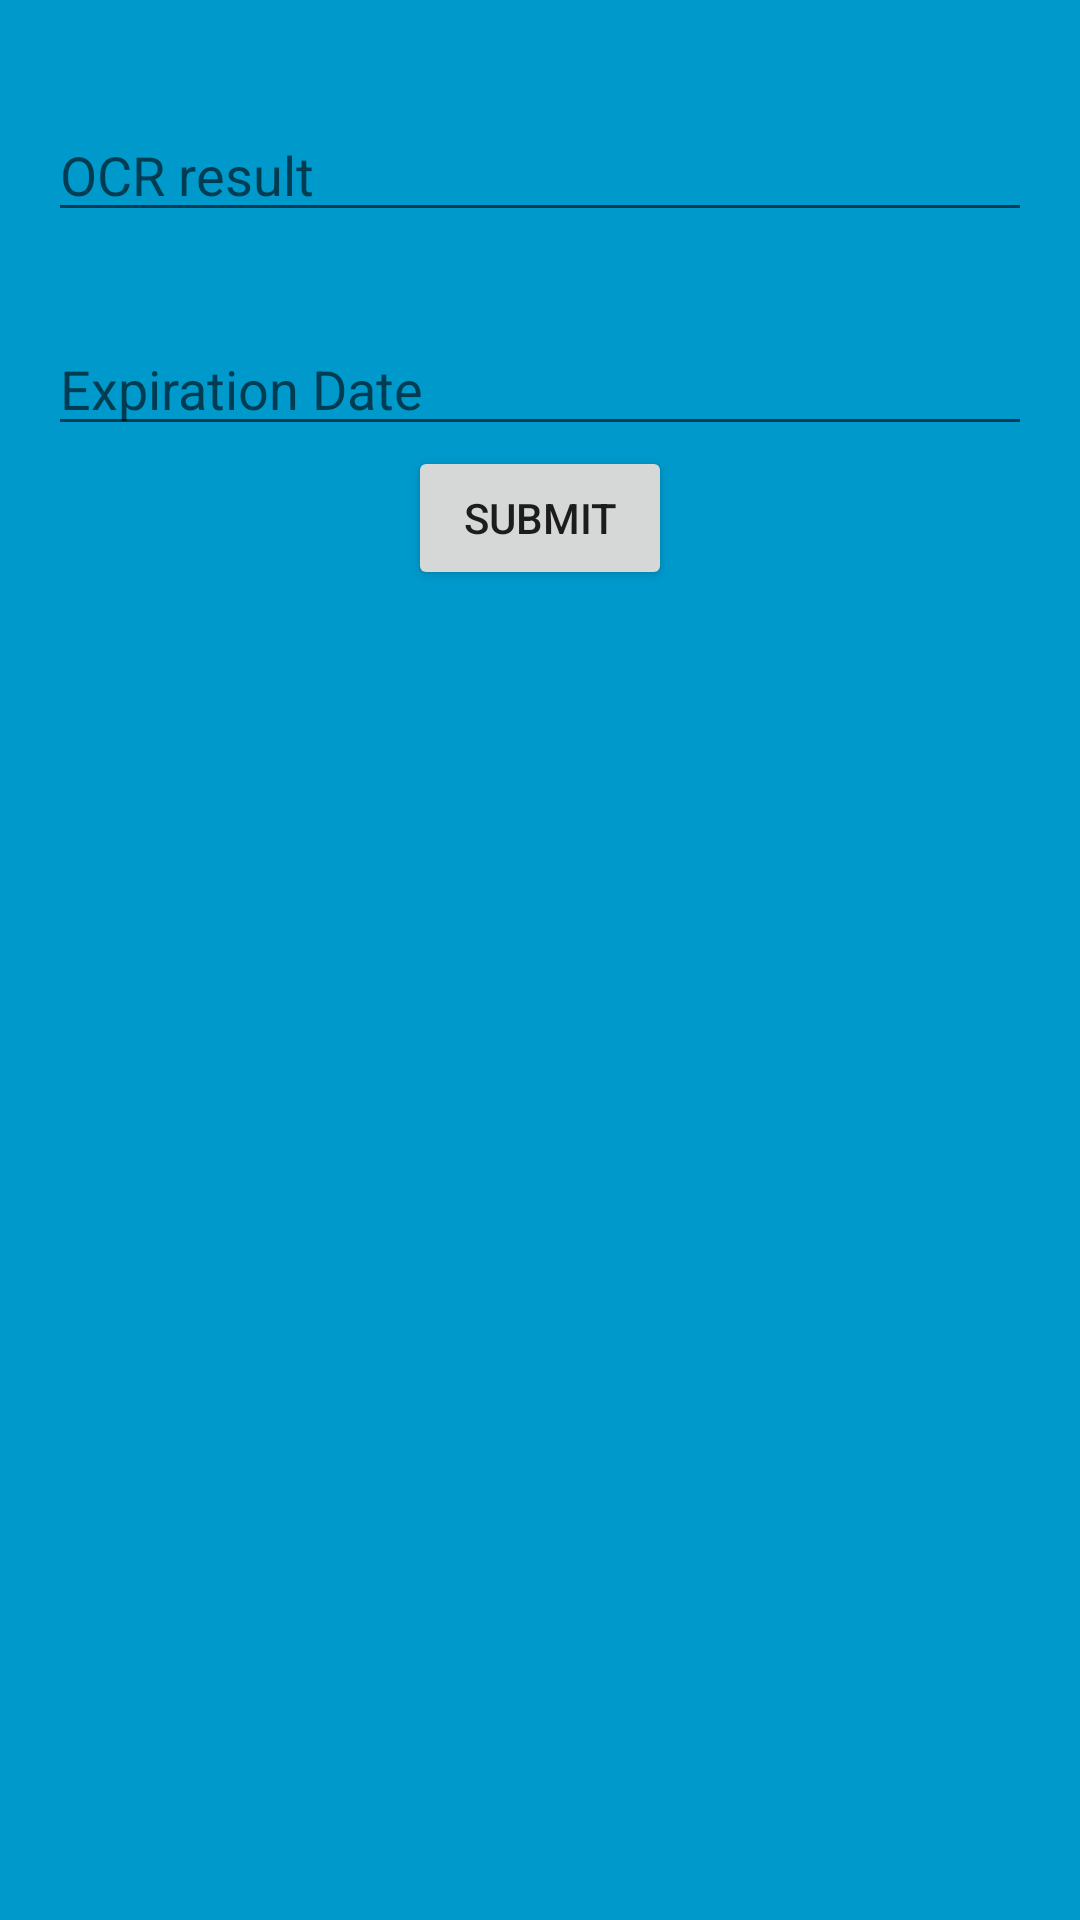

This screen was rendered from an Android layout file. Write that file and the resources it references.
<!-- AndroidManifest.xml: application theme AppTheme -->
<!-- res/layout/activity_expiration_setting.xml -->
<?xml version="1.0" encoding="utf-8"?>
<FrameLayout xmlns:android="http://schemas.android.com/apk/res/android"
    xmlns:tools="http://schemas.android.com/tools"
    android:layout_width="match_parent"
    android:layout_height="match_parent"
    android:background="#0099cc"
    tools:context=".ui.items.ExpirationSettingActivity">

        <LinearLayout
            android:id="@+id/expiration_detail"
            style="?android:attr/textAppearanceLarge"
            android:layout_width="match_parent"
            android:layout_height="match_parent"
            android:padding="16dp"
            android:textIsSelectable="true"
            android:orientation="vertical">

            <ImageView
                android:id="@+id/expImage"
                android:layout_width="wrap_content"
                android:layout_height="wrap_content" />


            <EditText
                android:id="@+id/resultText"
                android:layout_width="match_parent"
                android:layout_height="wrap_content"
                android:layout_marginTop="20dp"
                android:hint="OCR result"
                android:inputType="textShortMessage" />

            <EditText
                android:id="@+id/expDate"
                android:layout_width="match_parent"
                android:layout_height="wrap_content"
                android:layout_marginTop="30dp"
                android:focusableInTouchMode="false"
                android:inputType="date"
                android:hint="Expiration Date" />

            <Button
                android:id="@+id/submitButton"
                android:layout_gravity="center"
                android:layout_width="wrap_content"
                android:layout_height="wrap_content"
                android:text="Submit" />
        </LinearLayout>
</FrameLayout>
<!-- resources referenced by this layout -->
<resources>
  <style name="AppTheme" parent="Theme.AppCompat.Light.DarkActionBar">
          
          <item name="colorPrimary">@color/colorPrimary</item>
          <item name="colorPrimaryDark">@color/colorPrimaryDark</item>
          <item name="colorAccent">@color/colorAccent</item>
      </style>
  <!-- not gathered from this repository: default colours our renderer supplied (Android Studio template values) -->
  <color name="colorPrimary">#FF6200EE</color>
  <color name="colorPrimaryDark">#FF3700B3</color>
  <color name="colorAccent">#FF03DAC5</color>
</resources>
